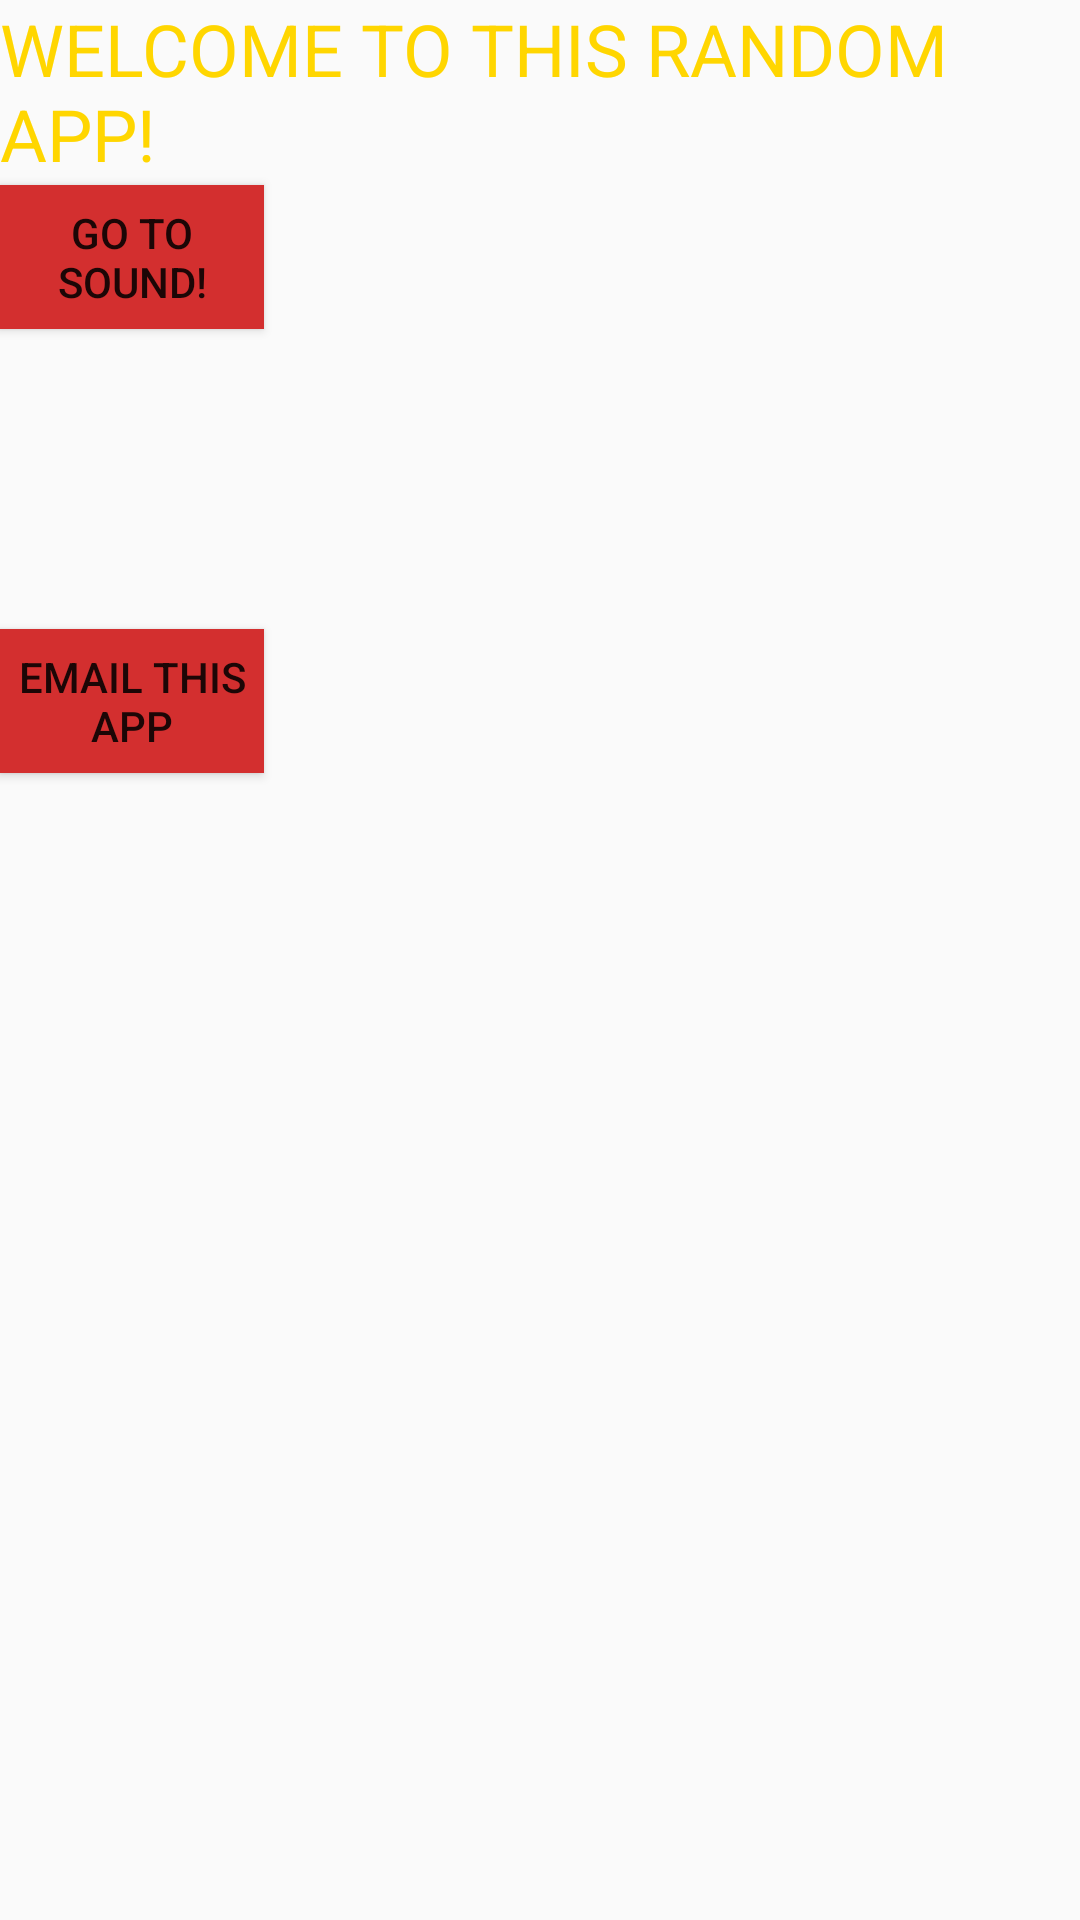

Reconstruct the res/layout file that produces this screen, plus the resources it refers to.
<!-- AndroidManifest.xml: application theme AppTheme -->
<!-- res/layout/activity_main.xml -->
<?xml version="1.0" encoding="utf-8"?>
<RelativeLayout xmlns:android="http://schemas.android.com/apk/res/android"
    xmlns:tools="http://schemas.android.com/tools"
    android:layout_width="match_parent"
    android:layout_height="match_parent"
    tools:context="com.example.android.eddyandjevonsapplicationofwonders.MainActivity">

    <ImageView
        android:src="@drawable/supermarioworld"
        android:scaleType="centerCrop"
        android:layout_width="wrap_content"
        android:layout_height="wrap_content" />


    <TextView
        android:id="@+id/header_text_view"
        android:layout_width="wrap_content"
        android:layout_height="wrap_content"
        android:text="Welcome to this random app!"
        android:textAllCaps="true"
        android:textSize="24sp"
        android:textColor="#FFD600"
        />

    <Button
        android:id="@+id/goto_button"
        android:text="Go to Sound!"
        android:layout_marginTop="1sp"
        android:layout_below="@id/header_text_view"
        android:layout_width="wrap_content"
        android:layout_height="wrap_content"
        android:background="#D32F2F"
        android:maxHeight="2dp"
        android:maxWidth="1dp"
        android:onClick="openAudioPlay"/>

    <Button
        android:id="@+id/mailing_button"
        android:text="Email this app"
        android:layout_marginTop="100sp"
        android:layout_below="@id/goto_button"
        android:layout_width="wrap_content"
        android:layout_height="wrap_content"
        android:maxHeight="1dp"
        android:maxWidth="1dp"
        android:background="#D32F2F"
        android:onClick="openEmailThisApp"/>



</RelativeLayout>
<!-- resources referenced by this layout -->
<resources>
  <style name="AppTheme" parent="Theme.AppCompat.Light.DarkActionBar">
          
          <item name="colorPrimary">#388E3C</item>
          <item name="colorPrimaryDark">#FFEA00</item>
          <item name="colorAccent">@color/colorAccent</item>
      </style>
  <!-- not gathered from this repository: default colours our renderer supplied (Android Studio template values) -->
  <color name="colorAccent">#FF03DAC5</color>
</resources>
